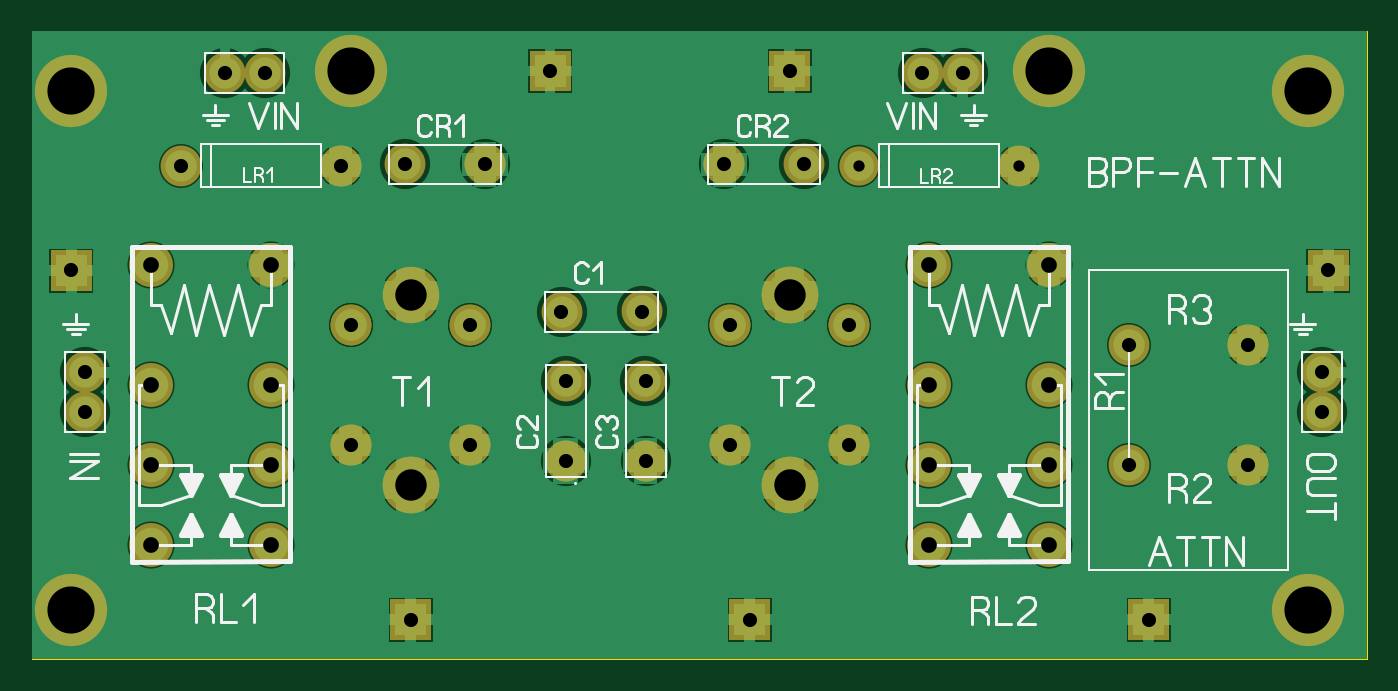
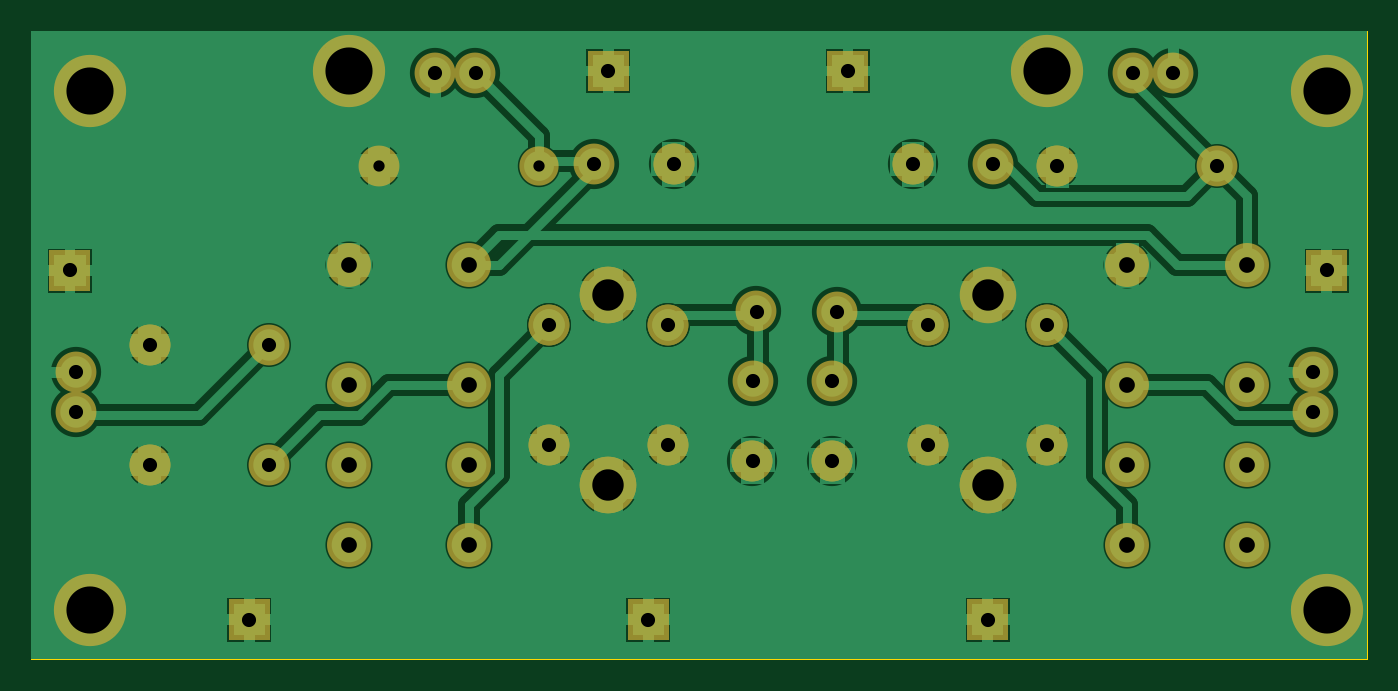
Circuit board: 7 layer files. Board 85.0 x 40.0 mm.
- drill: BPFSINGLE.DRL (1140 bytes)
- bottom_copper: BPFSINGLE_copper_bottom.gbr (23970 bytes)
- top_copper: BPFSINGLE_copper_top.gbr (20747 bytes)
- outline: BPFSINGLE_outline.gbr (151 bytes)
- top_silk: BPFSINGLE_silkscreen_top.gbr (14867 bytes)
- bottom_mask: BPFSINGLE_soldermask_bottom.gbr (3518 bytes)
- top_mask: BPFSINGLE_soldermask_top.gbr (3515 bytes)

=== drill: BPFSINGLE.DRL ===
; Drill file
; Format: 2.4 (00.0000)
M48
INCH
T01C0.0283
T02C0.0354
T03C0.0394
T04C0.0787
T05C0.1181
%
G05
G90
T01
X020750Y012380
X024750Y012380
T02
X001340Y006190
X001340Y007200
X001000Y009750
X003750Y012380
X004840Y014700
X005850Y014700
X007750Y012380
X009360Y012410
X011370Y012410
X013000Y014750
X017360Y012410
X019370Y012410
X019000Y014750
X022330Y014700
X023340Y014700
X020500Y008380
X020500Y005380
X017500Y005380
X015390Y004980
X013390Y004980
X013390Y006990
X013280Y008720
X015290Y008720
X015390Y006990
X017500Y008380
X011000Y008380
X011000Y005380
X008000Y005380
X008000Y008380
X009500Y001000
X018000Y001000
X028000Y001000
X027500Y004880
X027500Y007880
X030500Y007880
X032340Y007200
X032340Y006190
X030500Y004880
X032500Y009750
T03
X003000Y002880
X003000Y004880
X003000Y006880
X003000Y009880
X006000Y009880
X006000Y006880
X006000Y004880
X006000Y002880
X022500Y002880
X022500Y004880
X022500Y006880
X022500Y009880
X025500Y009880
X025500Y006880
X025500Y004880
X025500Y002880
T04
X009500Y004380
X009500Y009130
X019000Y009130
X019000Y004380
T05
X001000Y001250
X001000Y014250
X008000Y014750
X025500Y014750
X032000Y014250
X032000Y001250
M30

=== bottom_copper: BPFSINGLE_copper_bottom.gbr (23970 bytes, source omitted) ===
=== top_copper: BPFSINGLE_copper_top.gbr (20747 bytes, source omitted) ===
=== outline: BPFSINGLE_outline.gbr ===
%FSLAX34Y34*%
%MOMM*%
%LNOUTLINE*%
G71*
G01*
%ADD10C,0.002*%
%LPD*%
G54D10*
X0Y400000D02*
X850000Y400000D01*
X850000Y0D01*
X0Y0D01*
X0Y400000D01*
M02*

=== top_silk: BPFSINGLE_silkscreen_top.gbr (14867 bytes, source omitted) ===
=== bottom_mask: BPFSINGLE_soldermask_bottom.gbr ===
%FSLAX34Y34*%
%MOMM*%
%LNSOLDERMASK_BOTTOM*%
G71*
G01*
%ADD10C,2.500*%
%ADD11C,2.800*%
%ADD12C,2.600*%
%ADD13C,2.600*%
%ADD14C,3.600*%
%ADD15C,4.600*%
%LPD*%
X196850Y314400D02*
G54D10*
D03*
X95250Y314400D02*
G54D10*
D03*
X76200Y250899D02*
G54D11*
D03*
X152400Y250899D02*
G54D11*
D03*
X76200Y174699D02*
G54D11*
D03*
X76200Y123899D02*
G54D11*
D03*
X76200Y73099D02*
G54D11*
D03*
X152400Y174699D02*
G54D11*
D03*
X152400Y123899D02*
G54D11*
D03*
X152400Y73099D02*
G54D11*
D03*
X388391Y221571D02*
G54D12*
D03*
X337410Y221459D02*
G54D12*
D03*
X340027Y177473D02*
G54D12*
D03*
X340140Y126492D02*
G54D12*
D03*
X390827Y177473D02*
G54D12*
D03*
X390940Y126492D02*
G54D12*
D03*
X571500Y250899D02*
G54D11*
D03*
X647700Y250900D02*
G54D11*
D03*
X571500Y174700D02*
G54D11*
D03*
X571500Y123900D02*
G54D11*
D03*
X571500Y73100D02*
G54D11*
D03*
X647700Y174700D02*
G54D11*
D03*
X647700Y123900D02*
G54D11*
D03*
X647700Y73100D02*
G54D11*
D03*
X288760Y315225D02*
G54D12*
D03*
X237780Y315113D02*
G54D12*
D03*
X340140Y126492D02*
G54D13*
D03*
X390940Y126492D02*
G54D13*
D03*
X628650Y314400D02*
G54D10*
D03*
X527050Y314400D02*
G54D10*
D03*
X491960Y315225D02*
G54D12*
D03*
X440980Y315113D02*
G54D12*
D03*
X592767Y373347D02*
G54D12*
D03*
X567267Y373347D02*
G54D12*
D03*
X123009Y373322D02*
G54D12*
D03*
X148509Y373322D02*
G54D12*
D03*
X821426Y182763D02*
G54D12*
D03*
X821426Y157264D02*
G54D12*
D03*
X34026Y182763D02*
G54D12*
D03*
X34026Y157264D02*
G54D12*
D03*
X698500Y200100D02*
G54D12*
D03*
X698500Y123900D02*
G54D12*
D03*
X95250Y314400D02*
G54D12*
D03*
X196850Y314400D02*
G54D12*
D03*
X774700Y123900D02*
G54D12*
D03*
X774700Y200100D02*
G54D12*
D03*
X152400Y250899D02*
G54D13*
D03*
X647700Y250900D02*
G54D13*
D03*
X774700Y123900D02*
G54D13*
D03*
X774700Y200100D02*
G54D13*
D03*
X196850Y314400D02*
G54D13*
D03*
X288760Y315225D02*
G54D13*
D03*
X628650Y314400D02*
G54D13*
D03*
X440980Y315113D02*
G54D13*
D03*
X203200Y212800D02*
G54D12*
D03*
X203200Y136600D02*
G54D12*
D03*
X279400Y212800D02*
G54D12*
D03*
X203200Y212800D02*
G54D12*
D03*
X279400Y212800D02*
G54D12*
D03*
X279400Y136600D02*
G54D12*
D03*
X241300Y231850D02*
G54D14*
D03*
X241300Y111200D02*
G54D14*
D03*
X444500Y212800D02*
G54D12*
D03*
X444500Y136600D02*
G54D12*
D03*
X520700Y212800D02*
G54D12*
D03*
X444500Y212800D02*
G54D12*
D03*
X520700Y212800D02*
G54D12*
D03*
X520700Y136600D02*
G54D12*
D03*
X203200Y136600D02*
G54D13*
D03*
X279400Y136600D02*
G54D13*
D03*
X444500Y136600D02*
G54D13*
D03*
X520700Y136600D02*
G54D13*
D03*
X482600Y231850D02*
G54D14*
D03*
X482600Y111200D02*
G54D14*
D03*
X241300Y111200D02*
G54D14*
D03*
X482600Y111200D02*
G54D14*
D03*
X482600Y231850D02*
G54D14*
D03*
G36*
X228300Y38350D02*
X254300Y38350D01*
X254300Y12350D01*
X228300Y12350D01*
X228300Y38350D01*
G37*
X25400Y31700D02*
G54D15*
D03*
G36*
X444200Y38350D02*
X470200Y38350D01*
X470200Y12350D01*
X444200Y12350D01*
X444200Y38350D01*
G37*
X812800Y31700D02*
G54D15*
D03*
X25400Y361900D02*
G54D15*
D03*
X812800Y361900D02*
G54D15*
D03*
G36*
X317200Y387600D02*
X343200Y387600D01*
X343200Y361600D01*
X317200Y361600D01*
X317200Y387600D01*
G37*
G36*
X469600Y387600D02*
X495600Y387600D01*
X495600Y361600D01*
X469600Y361600D01*
X469600Y387600D01*
G37*
G36*
X698200Y38350D02*
X724200Y38350D01*
X724200Y12350D01*
X698200Y12350D01*
X698200Y38350D01*
G37*
X647700Y374600D02*
G54D15*
D03*
X203200Y374600D02*
G54D15*
D03*
G36*
X812500Y260600D02*
X838500Y260600D01*
X838500Y234600D01*
X812500Y234600D01*
X812500Y260600D01*
G37*
G36*
X12400Y260600D02*
X38400Y260600D01*
X38400Y234600D01*
X12400Y234600D01*
X12400Y260600D01*
G37*
M02*

=== top_mask: BPFSINGLE_soldermask_top.gbr ===
%FSLAX34Y34*%
%MOMM*%
%LNSOLDERMASK_TOP*%
G71*
G01*
%ADD10C,2.500*%
%ADD11C,2.800*%
%ADD12C,2.600*%
%ADD13C,2.600*%
%ADD14C,3.600*%
%ADD15C,4.600*%
%LPD*%
X196850Y314400D02*
G54D10*
D03*
X95250Y314400D02*
G54D10*
D03*
X76200Y250899D02*
G54D11*
D03*
X152400Y250899D02*
G54D11*
D03*
X76200Y174699D02*
G54D11*
D03*
X76200Y123899D02*
G54D11*
D03*
X76200Y73099D02*
G54D11*
D03*
X152400Y174699D02*
G54D11*
D03*
X152400Y123899D02*
G54D11*
D03*
X152400Y73099D02*
G54D11*
D03*
X388391Y221571D02*
G54D12*
D03*
X337410Y221459D02*
G54D12*
D03*
X340027Y177473D02*
G54D12*
D03*
X340140Y126492D02*
G54D12*
D03*
X390827Y177473D02*
G54D12*
D03*
X390940Y126492D02*
G54D12*
D03*
X571500Y250899D02*
G54D11*
D03*
X647700Y250900D02*
G54D11*
D03*
X571500Y174700D02*
G54D11*
D03*
X571500Y123900D02*
G54D11*
D03*
X571500Y73100D02*
G54D11*
D03*
X647700Y174700D02*
G54D11*
D03*
X647700Y123900D02*
G54D11*
D03*
X647700Y73100D02*
G54D11*
D03*
X288760Y315225D02*
G54D12*
D03*
X237780Y315113D02*
G54D12*
D03*
X340140Y126492D02*
G54D13*
D03*
X390940Y126492D02*
G54D13*
D03*
X628650Y314400D02*
G54D10*
D03*
X527050Y314400D02*
G54D10*
D03*
X491960Y315225D02*
G54D12*
D03*
X440980Y315113D02*
G54D12*
D03*
X592767Y373347D02*
G54D12*
D03*
X567267Y373347D02*
G54D12*
D03*
X123009Y373322D02*
G54D12*
D03*
X148509Y373322D02*
G54D12*
D03*
X821426Y182763D02*
G54D12*
D03*
X821426Y157264D02*
G54D12*
D03*
X34026Y182763D02*
G54D12*
D03*
X34026Y157264D02*
G54D12*
D03*
X698500Y200100D02*
G54D12*
D03*
X698500Y123900D02*
G54D12*
D03*
X95250Y314400D02*
G54D12*
D03*
X196850Y314400D02*
G54D12*
D03*
X774700Y123900D02*
G54D12*
D03*
X774700Y200100D02*
G54D12*
D03*
X152400Y250899D02*
G54D13*
D03*
X647700Y250900D02*
G54D13*
D03*
X774700Y123900D02*
G54D13*
D03*
X774700Y200100D02*
G54D13*
D03*
X196850Y314400D02*
G54D13*
D03*
X288760Y315225D02*
G54D13*
D03*
X628650Y314400D02*
G54D13*
D03*
X440980Y315113D02*
G54D13*
D03*
X203200Y212800D02*
G54D12*
D03*
X203200Y136600D02*
G54D12*
D03*
X279400Y212800D02*
G54D12*
D03*
X203200Y212800D02*
G54D12*
D03*
X279400Y212800D02*
G54D12*
D03*
X279400Y136600D02*
G54D12*
D03*
X241300Y231850D02*
G54D14*
D03*
X241300Y111200D02*
G54D14*
D03*
X444500Y212800D02*
G54D12*
D03*
X444500Y136600D02*
G54D12*
D03*
X520700Y212800D02*
G54D12*
D03*
X444500Y212800D02*
G54D12*
D03*
X520700Y212800D02*
G54D12*
D03*
X520700Y136600D02*
G54D12*
D03*
X203200Y136600D02*
G54D13*
D03*
X279400Y136600D02*
G54D13*
D03*
X444500Y136600D02*
G54D13*
D03*
X520700Y136600D02*
G54D13*
D03*
X482600Y231850D02*
G54D14*
D03*
X482600Y111200D02*
G54D14*
D03*
X241300Y111200D02*
G54D14*
D03*
X482600Y111200D02*
G54D14*
D03*
X482600Y231850D02*
G54D14*
D03*
G36*
X228300Y38350D02*
X254300Y38350D01*
X254300Y12350D01*
X228300Y12350D01*
X228300Y38350D01*
G37*
X25400Y31700D02*
G54D15*
D03*
G36*
X444200Y38350D02*
X470200Y38350D01*
X470200Y12350D01*
X444200Y12350D01*
X444200Y38350D01*
G37*
X812800Y31700D02*
G54D15*
D03*
X25400Y361900D02*
G54D15*
D03*
X812800Y361900D02*
G54D15*
D03*
G36*
X317200Y387600D02*
X343200Y387600D01*
X343200Y361600D01*
X317200Y361600D01*
X317200Y387600D01*
G37*
G36*
X469600Y387600D02*
X495600Y387600D01*
X495600Y361600D01*
X469600Y361600D01*
X469600Y387600D01*
G37*
G36*
X698200Y38350D02*
X724200Y38350D01*
X724200Y12350D01*
X698200Y12350D01*
X698200Y38350D01*
G37*
X647700Y374600D02*
G54D15*
D03*
X203200Y374600D02*
G54D15*
D03*
G36*
X812500Y260600D02*
X838500Y260600D01*
X838500Y234600D01*
X812500Y234600D01*
X812500Y260600D01*
G37*
G36*
X12400Y260600D02*
X38400Y260600D01*
X38400Y234600D01*
X12400Y234600D01*
X12400Y260600D01*
G37*
M02*

